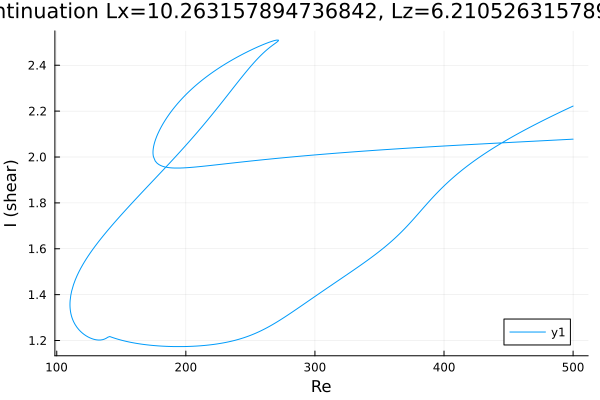

The table this chart was drawn from, first rows:
Re, shear
500.0, 2.222
498.7, 2.219
497.3, 2.215
495.9, 2.211
494.5, 2.208
493.1, 2.204
491.7, 2.2
490.3, 2.196
488.8, 2.192
487.4, 2.189
486, 2.185
484.6, 2.181
483.2, 2.177
481.8, 2.173
480.4, 2.169
478.9, 2.165
477.5, 2.161
476.1, 2.157
474.7, 2.153
473.3, 2.149
471.9, 2.145
470.5, 2.141
469, 2.137
467.6, 2.133
466.9, 2.131
465.5, 2.127
464.1, 2.122
462.7, 2.118
461.3, 2.114
459.8, 2.11
458.4, 2.105
457, 2.101
455.6, 2.096
455.6, 2.096
454.2, 2.092
452.8, 2.087
451.4, 2.083
449.9, 2.078
448.5, 2.074
447.1, 2.069
445.7, 2.064
444.3, 2.06
442.9, 2.055
441.5, 2.05
440, 2.045
438.6, 2.04
437.2, 2.035
435.8, 2.03
434.4, 2.025
433, 2.02
431.6, 2.015
430.1, 2.009
428.7, 2.004
427.3, 1.999
425.9, 1.993
424.5, 1.987
423.1, 1.982
421.7, 1.976
420.2, 1.97
418.8, 1.964
... 788 more rows
